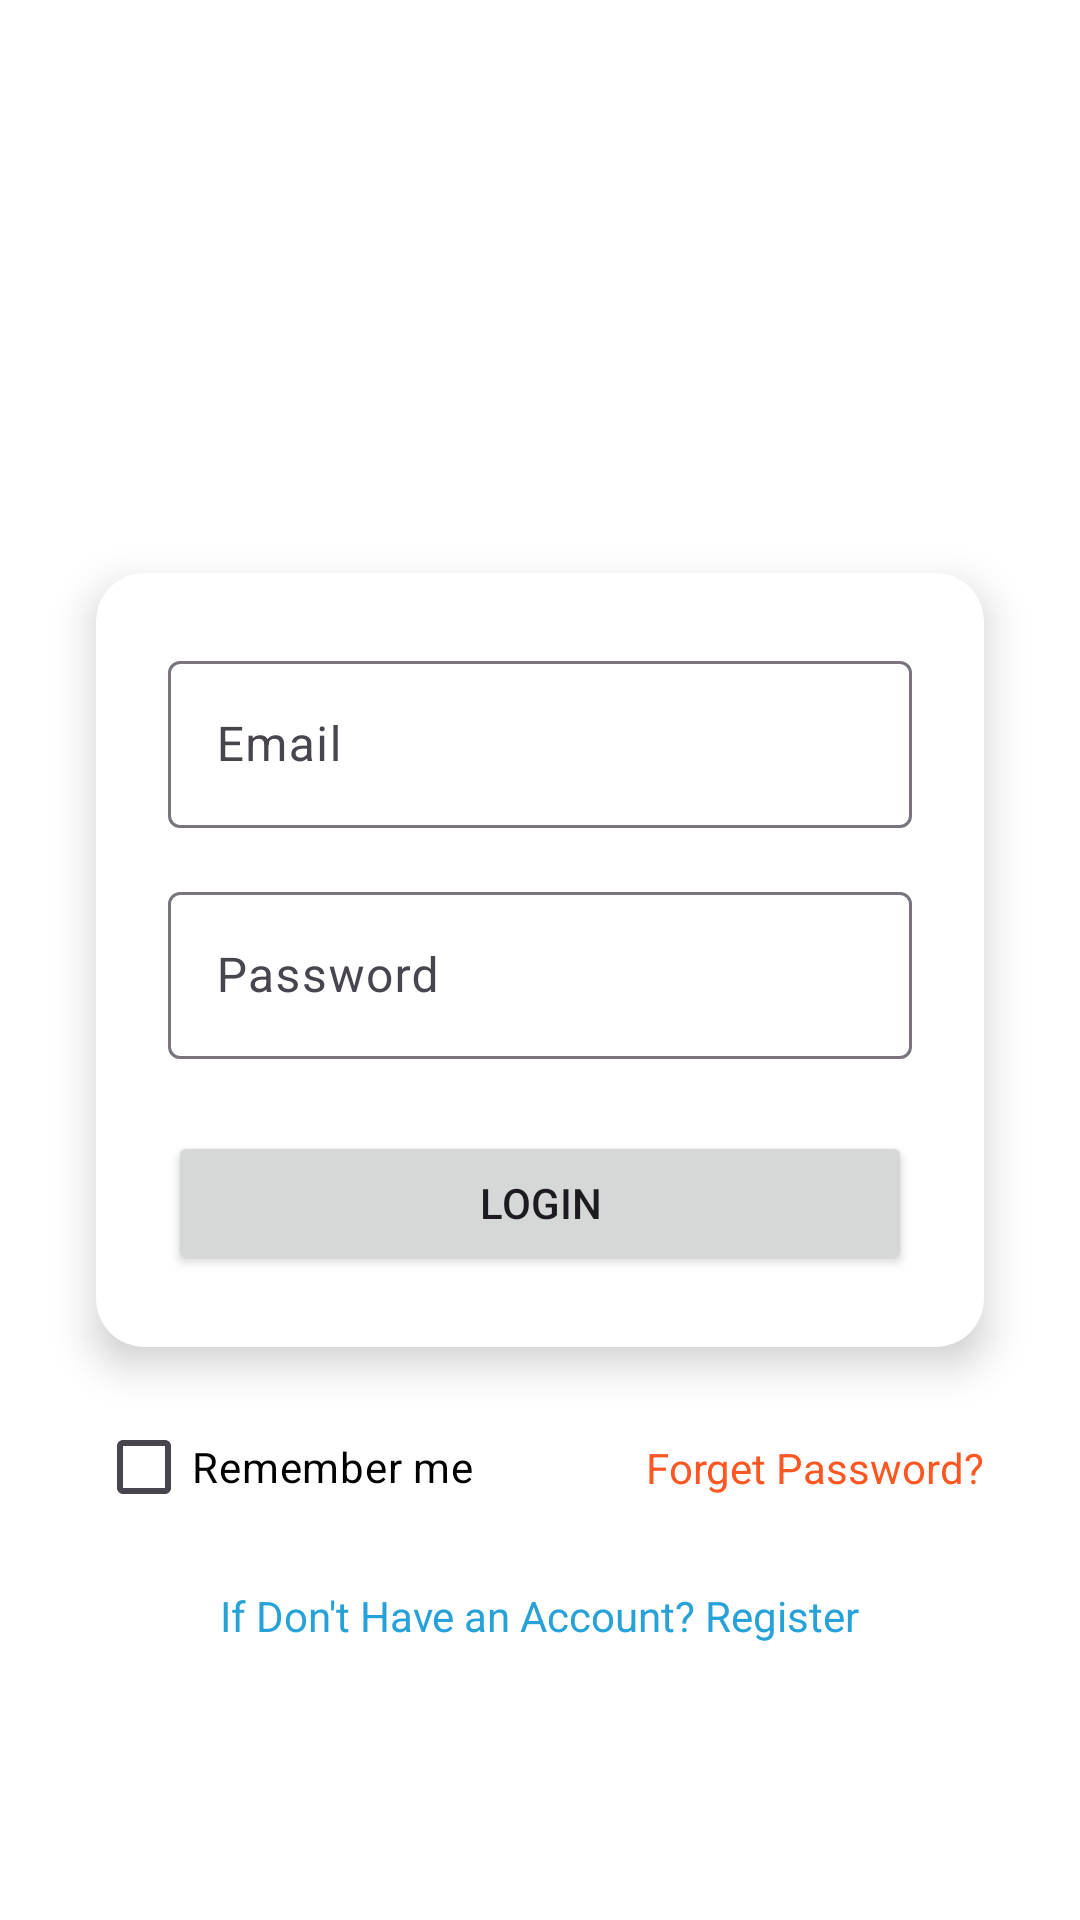

Layout XML and referenced resources for this Android screen:
<!-- AndroidManifest.xml: application theme Theme.Wdemo -->
<!-- res/layout/activity_login.xml -->
<?xml version="1.0" encoding="utf-8"?>
<androidx.constraintlayout.widget.ConstraintLayout xmlns:android="http://schemas.android.com/apk/res/android"
    xmlns:app="http://schemas.android.com/apk/res-auto"
    xmlns:tools="http://schemas.android.com/tools"
    android:id="@+id/main"
    android:layout_width="match_parent"
    android:layout_height="match_parent"
    android:background="@color/white"
    tools:context=".view.auth.Login">

    <androidx.cardview.widget.CardView
        android:id="@+id/cardView"
        android:layout_width="0dp"
        android:layout_height="wrap_content"
        app:cardElevation="8dp"
        app:cardCornerRadius="16dp"
        android:layout_margin="32dp"
        android:padding="10dp"
        app:layout_constraintTop_toTopOf="parent"
        app:layout_constraintBottom_toBottomOf="parent"
        app:layout_constraintStart_toStartOf="parent"
        app:layout_constraintEnd_toEndOf="parent">

        <LinearLayout
            android:layout_width="match_parent"
            android:layout_height="wrap_content"
            android:orientation="vertical"
            android:padding="24dp">

            <com.google.android.material.textfield.TextInputLayout
                android:id="@+id/etEmail"
                android:layout_width="match_parent"
                android:layout_height="wrap_content"
                android:hint="Email">

                <com.google.android.material.textfield.TextInputEditText

                    android:layout_width="match_parent"
                    android:layout_height="wrap_content"
                    android:inputType="textEmailAddress" />
            </com.google.android.material.textfield.TextInputLayout>

            <com.google.android.material.textfield.TextInputLayout
                android:id="@+id/etPassword"
                android:layout_width="match_parent"
                android:layout_height="wrap_content"
                android:hint="Password"
                android:layout_marginTop="16dp">

                <com.google.android.material.textfield.TextInputEditText

                    android:layout_width="match_parent"
                    android:layout_height="wrap_content"
                    android:inputType="textPassword" />
            </com.google.android.material.textfield.TextInputLayout>

            <Button
                android:id="@+id/btnLogin"
                android:layout_width="match_parent"
                android:layout_height="wrap_content"
                android:text="Login"
                android:layout_marginTop="24dp" />
        </LinearLayout>
    </androidx.cardview.widget.CardView>

    <ImageView
        android:id="@+id/imageView"
        android:layout_width="184dp"
        android:layout_height="148dp"
        app:layout_constraintBottom_toTopOf="@+id/cardView"
        app:layout_constraintEnd_toEndOf="parent"
        app:layout_constraintHorizontal_bias="0.497"
        app:layout_constraintStart_toStartOf="parent"
        app:layout_constraintTop_toTopOf="parent"
        app:srcCompat="@drawable/login"
        tools:ignore="MissingConstraints" />

    <CheckBox
        android:id="@+id/chLoginSave"
        android:layout_width="wrap_content"
        android:layout_height="wrap_content"
        android:layout_marginTop="16dp"
        android:text="Remember me"
        android:textColor="@color/black"
        app:layout_constraintStart_toStartOf="@+id/cardView"
        app:layout_constraintTop_toBottomOf="@+id/cardView" />

    <TextView
        android:id="@+id/txtForget"
        android:layout_width="wrap_content"
        android:layout_height="wrap_content"
        android:text="Forget Password?"
        android:textColor="#FF5722"
        app:layout_constraintBottom_toBottomOf="@+id/chLoginSave"
        app:layout_constraintEnd_toEndOf="@+id/cardView"
        app:layout_constraintTop_toTopOf="@+id/chLoginSave" />

    <TextView
        android:id="@+id/txtRegister"
        android:textColor="#26A2D9"
        android:layout_width="wrap_content"
        android:layout_height="wrap_content"
        android:layout_marginTop="16dp"
        android:text="If Don't Have an Account? Register"
        app:layout_constraintEnd_toEndOf="parent"
        app:layout_constraintStart_toStartOf="parent"
        app:layout_constraintTop_toBottomOf="@+id/chLoginSave" />



</androidx.constraintlayout.widget.ConstraintLayout>
<!-- resources referenced by this layout -->
<resources>
  <style name="Theme.Wdemo" parent="Base.Theme.Wdemo" />
  <style name="Base.Theme.Wdemo" parent="Theme.Material3.DayNight.NoActionBar">
          
          
      </style>
  <!-- not gathered from this repository: default colours our renderer supplied (Android Studio template values) -->
  <color name="black">#FF000000</color>
  <color name="white">#FFFFFFFF</color>
</resources>
